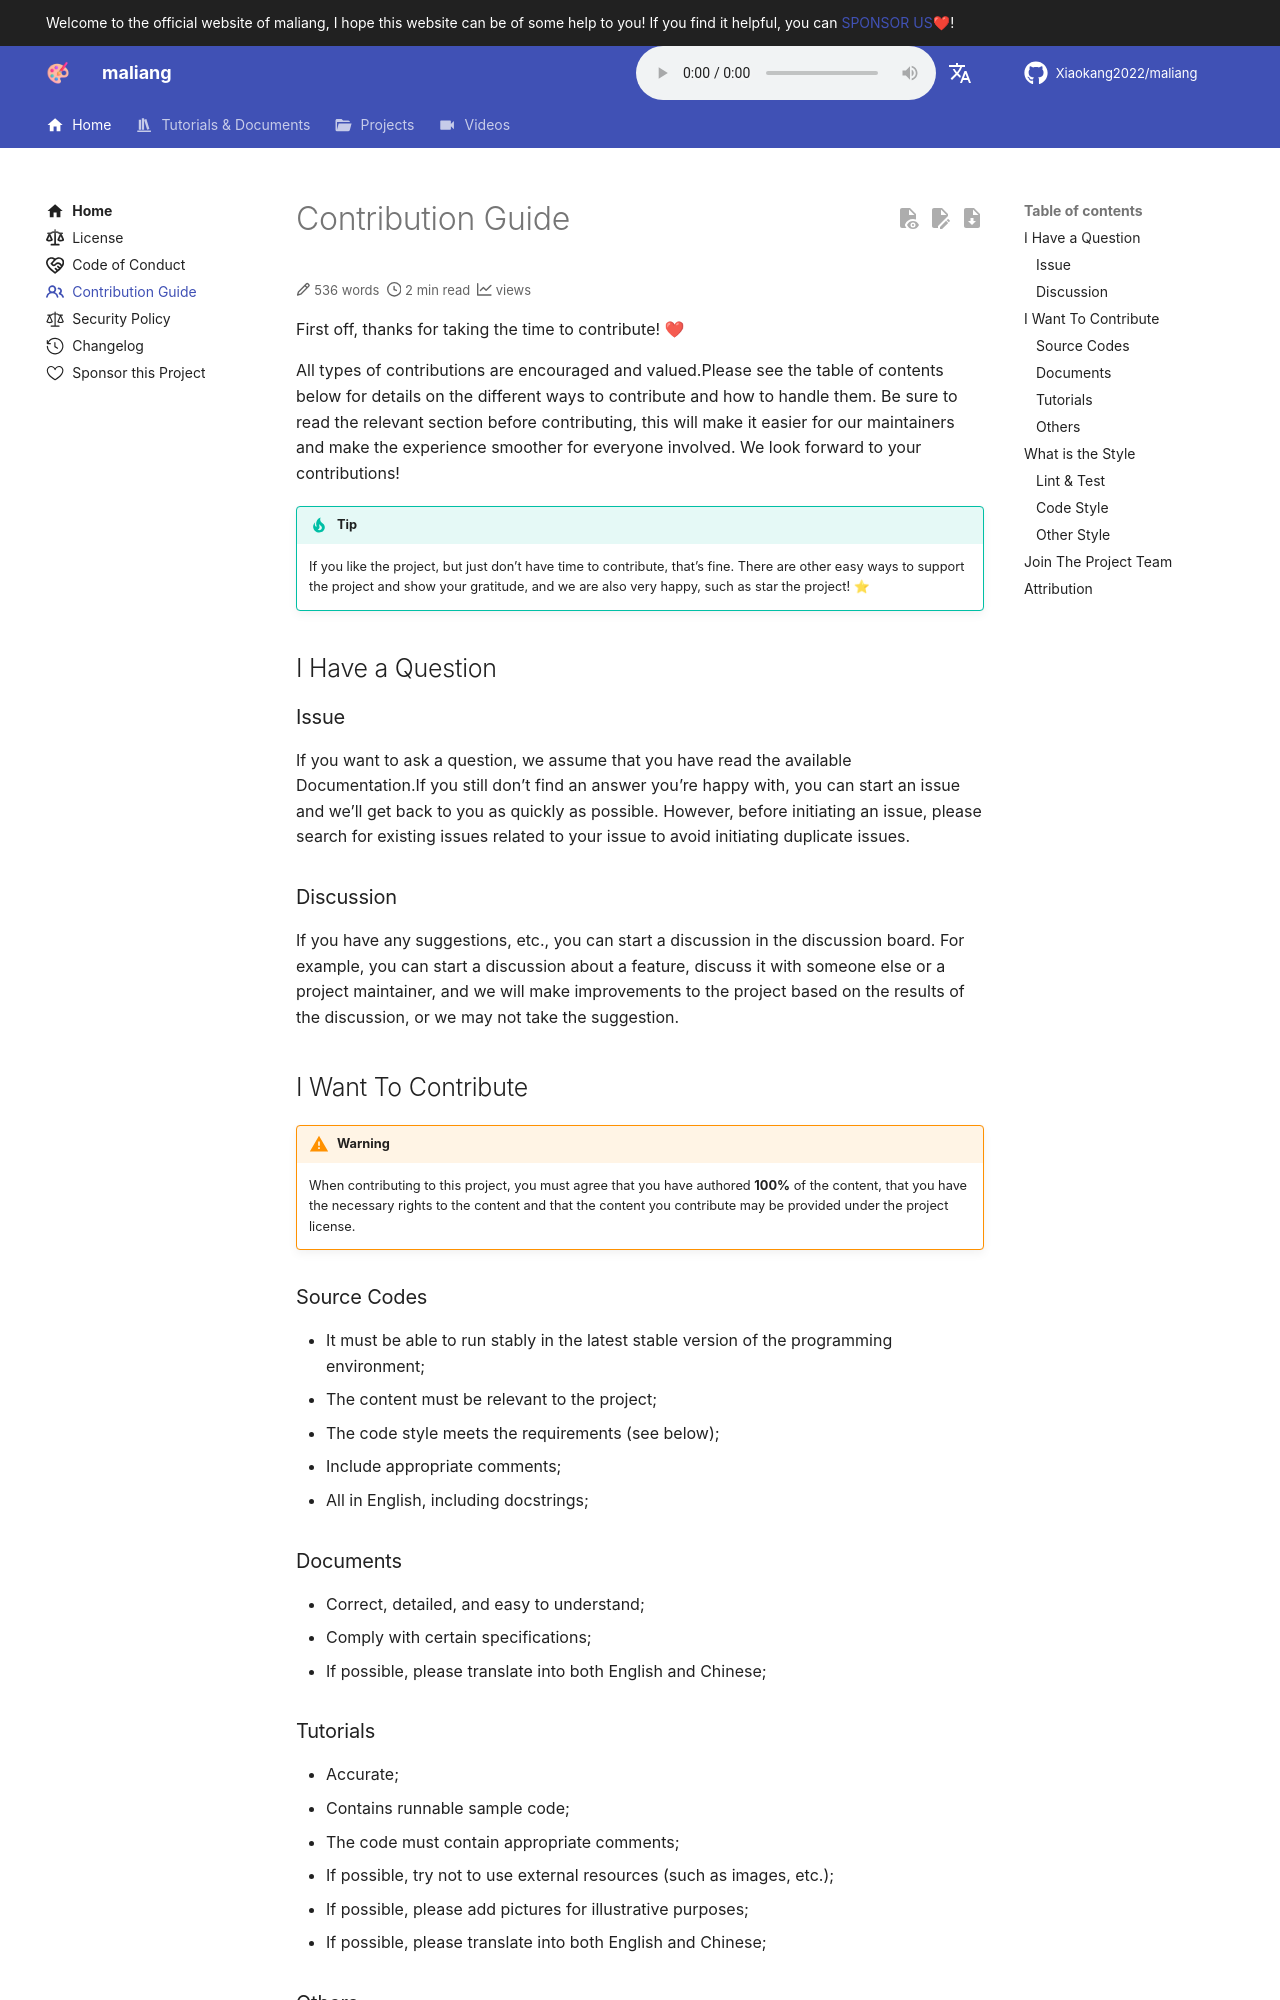

repository: Xiaokang2022/maliang · page: en/CONTRIBUTING/index.html · generator: mkdocs

# Contribution Guideline

First off, thanks for taking the time to contribute! ❤

All types of contributions are encouraged and valued.Please see the table of contents below for details on the different ways to contribute and how to handle them. Be sure to read the relevant section before contributing, this will make it easier for our maintainers and make the experience smoother for everyone involved. We look forward to your contributions!

> [!TIP]  
> If you like the project, but just don't have time to contribute, that's fine. There are other easy ways to support the project and show your gratitude, and we are also very happy, such as star the project! ⭐

## I Have a Question

### Issue

If you want to ask a question, we assume that you have read the available Documentation.If you still don't find an answer you're happy with, you can start an issue and we'll get back to you as quickly as possible. However, before initiating an issue, please search for existing issues related to your issue to avoid initiating duplicate issues.

### Discussion

If you have any suggestions, etc., you can start a discussion in the discussion board. For example, you can start a discussion about a feature, discuss it with someone else or a project maintainer, and we will make improvements to the project based on the results of the discussion, or we may not take the suggestion.

## I Want To Contribute

> [!IMPORTANT]  
> When contributing to this project, you must agree that you have authored **100%** of the content, that you have the necessary rights to the content and that the content you contribute may be provided under the project license.

### Source Codes

* It must be able to run stably in the latest stable version of the programming environment;
* The content must be relevant to the project;
* The code style meets the requirements (see below);
* Include appropriate comments;
* All in English, including docstrings;

### Documents

* Correct, detailed, and easy to understand;
* Comply with certain specifications;
* If possible, please translate into both English and Chinese;
